Dataset: DiabeticBahia_split_2 (GitHub, Nour-el-houda34/Diabetic-Retinopathy). Classes: healthy, mild diabetic retinopathy, moderate diabetic retinopathy, proliferate DR, severe diabetic retinopathy.

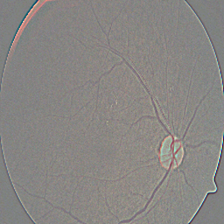
Label: mild diabetic retinopathy

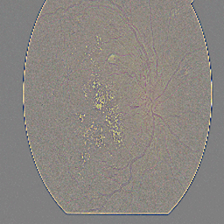
Label: proliferate DR

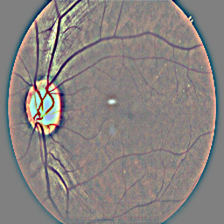
Label: healthy

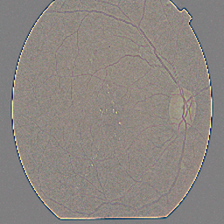
Label: moderate diabetic retinopathy

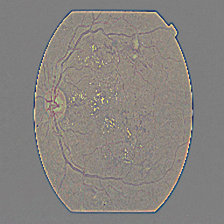
Label: severe diabetic retinopathy

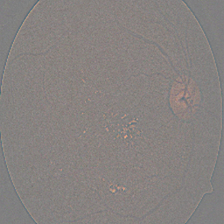
Label: mild diabetic retinopathy
